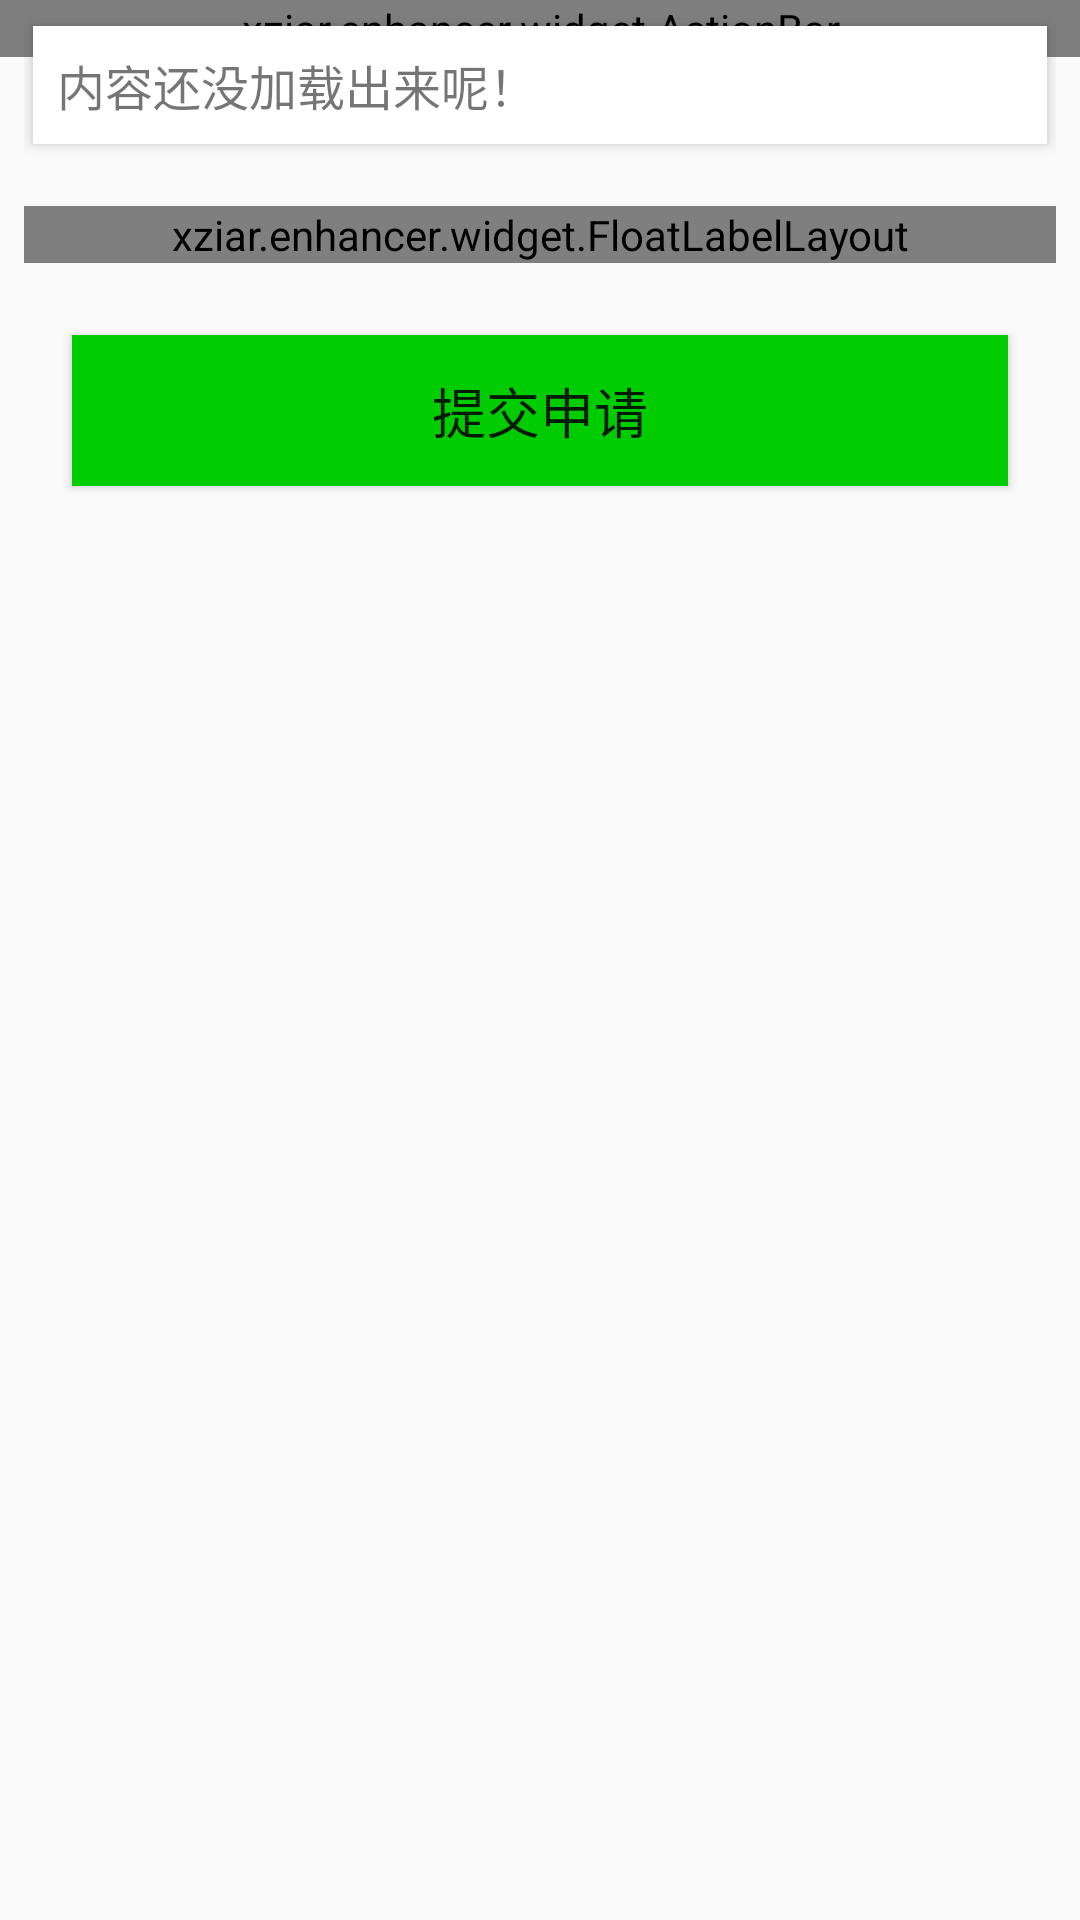

Android layout source for this screen:
<!-- AndroidManifest.xml: application theme AppTheme -->
<!-- res/layout/activity_task_view.xml -->
<?xml version="1.0" encoding="utf-8"?>
<android.support.design.widget.CoordinatorLayout xmlns:android="http://schemas.android.com/apk/res/android"
    xmlns:app="http://schemas.android.com/apk/res-auto"
    android:layout_width="match_parent"
    android:layout_height="match_parent"
    android:fitsSystemWindows="true"
    android:orientation="vertical" >

    <xziar.enhancer.widget.ActionBar
        android:id="@+id/actbar"
        android:layout_width="match_parent"
        android:layout_height="wrap_content"
        app:gravitySubtitle="left" />

    <android.support.v4.widget.NestedScrollView
        android:layout_width="match_parent"
        android:layout_height="wrap_content"
        app:layout_behavior="@string/appbar_scrolling_view_behavior"
        android:paddingLeft="8dp"
        android:paddingRight="8dp" >

        <LinearLayout
            android:layout_width="match_parent"
            android:layout_height="wrap_content"
            android:orientation="vertical" >

            <android.support.v7.widget.CardView
                android:layout_width="match_parent"
                android:layout_height="wrap_content"
                android:layout_marginBottom="8dp"
                android:layout_marginTop="4dp"
                app:cardCornerRadius="0dp"
                app:cardElevation="3dp"
                app:cardUseCompatPadding="true"
                app:contentPadding="8dp" >

                <TextView
                    android:id="@+id/describe"
                    android:layout_width="match_parent"
                    android:layout_height="wrap_content"
                    android:text="内容还没加载出来呢！"
                    android:textSize="16sp" />
            </android.support.v7.widget.CardView>

            <xziar.enhancer.widget.FloatLabelLayout
                android:layout_width="match_parent"
                android:layout_height="wrap_content"
                android:layout_marginBottom="8dp"
                android:layout_marginTop="8dp"
                android:label="硬性要求" >

                <android.support.v7.widget.CardView
                    android:layout_width="match_parent"
                    android:layout_height="wrap_content"
                    app:cardCornerRadius="0dp"
                    app:cardElevation="3dp"
                    app:cardUseCompatPadding="true"
                    app:contentPadding="8dp" >

                    <LinearLayout
                        android:layout_width="match_parent"
                        android:layout_height="wrap_content"
                        android:gravity="center"
                        android:orientation="horizontal" >

                        <TextView
                            android:layout_width="0dp"
                            android:layout_height="wrap_content"
                            android:layout_weight="1"
                            android:text="人数" />

                        <TextView
                            android:id="@+id/limit_people"
                            android:layout_width="0dp"
                            android:layout_height="wrap_content"
                            android:layout_weight="1"
                            android:text="1" />

                        <View
                            android:layout_width="0dp"
                            android:layout_height="0dp"
                            android:layout_weight="1" />

                        <TextView
                            android:layout_width="0dp"
                            android:layout_height="wrap_content"
                            android:layout_weight="1"
                            android:text="薪酬" />

                        <TextView
                            android:id="@+id/payment"
                            android:layout_width="0dp"
                            android:layout_height="wrap_content"
                            android:layout_weight="1"
                            android:text="1" />
                    </LinearLayout>
                </android.support.v7.widget.CardView>
            </xziar.enhancer.widget.FloatLabelLayout>

            <android.support.v7.widget.AppCompatButton
                android:id="@+id/btn_apply"
                android:layout_width="match_parent"
                android:layout_height="wrap_content"
                android:layout_margin="16dp"
                android:background="@color/green"
                android:gravity="center"
                android:padding="12dp"
                android:text="提交申请"
                android:textSize="18sp" />
        </LinearLayout>
    </android.support.v4.widget.NestedScrollView>

</android.support.design.widget.CoordinatorLayout>
<!-- resources referenced by this layout -->
<resources>
  <color name="green">#00CC00</color>
  <style name="AppTheme" parent="Theme.AppCompat.Light.DarkActionBar">
  
          
          <item name="colorPrimary">@color/colorPrimary</item>
          <item name="colorPrimaryDark">@color/colorPrimaryDark</item>
          <item name="colorAccent">@color/colorAccent</item>
          <item name="windowActionBar">false</item>
          <item name="windowNoTitle">true</item>
      </style>
  <color name="colorPrimary">#00BCD4</color>
  <color name="colorPrimaryDark">#00838F</color>
  <color name="colorAccent">#FF4081</color>
</resources>
